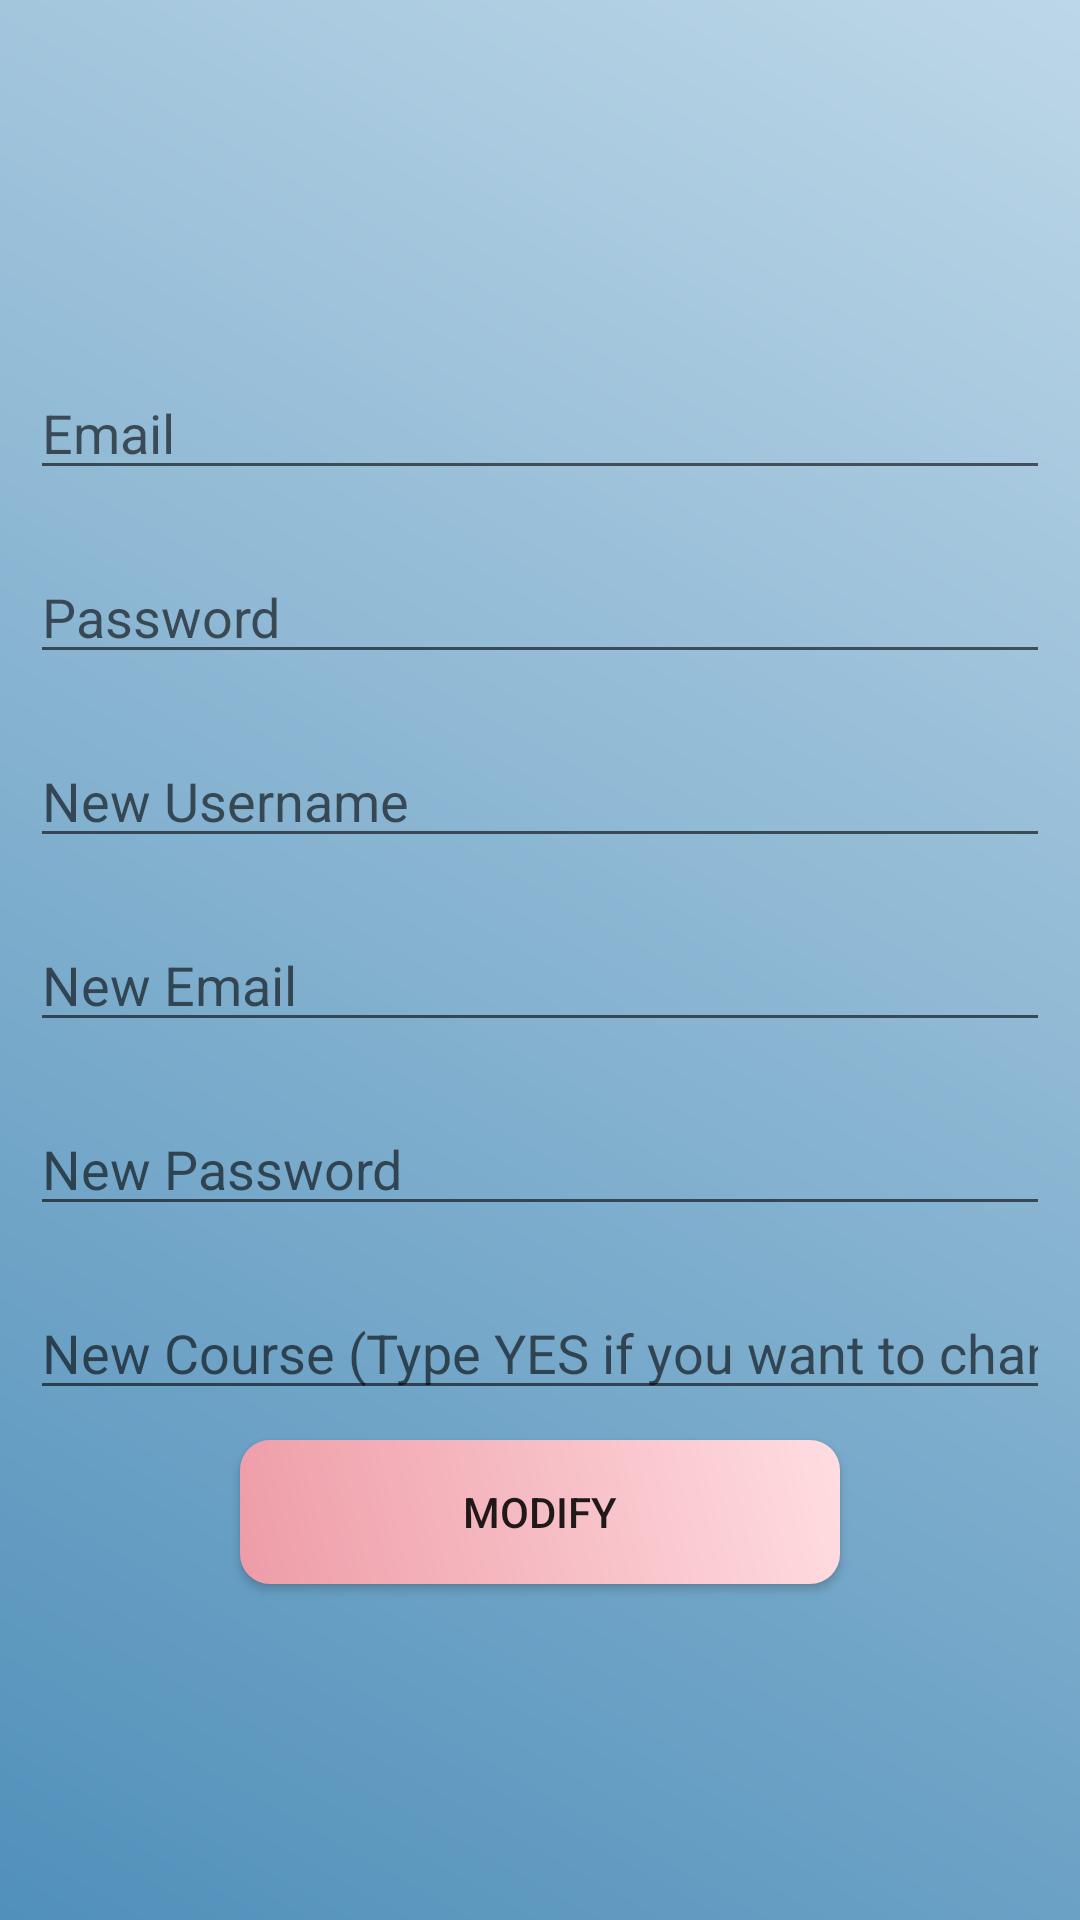

Android layout source for this screen:
<!-- AndroidManifest.xml: application theme Theme.ClassApplication -->
<!-- res/layout/activity_modify.xml -->
<?xml version="1.0" encoding="utf-8"?>
<LinearLayout xmlns:android="http://schemas.android.com/apk/res/android"
    xmlns:app="http://schemas.android.com/apk/res-auto"
    xmlns:tools="http://schemas.android.com/tools"
    android:layout_width="match_parent"
    android:background="@drawable/homepage"
    android:layout_height="match_parent"
    android:layout_gravity="center"
    android:gravity="center"
    android:orientation="vertical"
    tools:context=".authuser.deleteUser">
    <EditText
        android:layout_width="match_parent"
        android:layout_height="wrap_content"
        android:textColor="@color/black"
        android:hint="Email"
        android:layout_margin="10dp"
        android:id="@+id/modifyEmail1"
        />
    <EditText
        android:layout_width="match_parent"
        android:layout_height="wrap_content"
        android:textColor="@color/black"
        android:hint="Password"
        android:inputType="textPassword"
        android:layout_margin="10dp"
        android:id="@+id/modifyPassword1"
        />
    <EditText
        android:layout_width="match_parent"
        android:layout_height="wrap_content"
        android:textColor="@color/black"
        android:hint="New Username"
        android:inputType="textPassword"
        android:layout_margin="10dp"
        android:id="@+id/modifyUsername"
        />

    <EditText
        android:layout_width="match_parent"
        android:layout_height="wrap_content"
        android:textColor="@color/black"
        android:hint="New Email"
        android:layout_margin="10dp"
        android:id="@+id/newEmail"
        />
    <EditText
        android:layout_width="match_parent"
        android:layout_height="wrap_content"
        android:textColor="@color/black"
        android:hint="New Password"
        android:inputType="textPassword"
        android:layout_margin="10dp"
        android:id="@+id/newPassword"
        />
    <EditText
        android:layout_width="match_parent"
        android:layout_height="wrap_content"
        android:textColor="@color/black"
        android:hint="New Course (Type YES if you want to change it)"
        android:inputType="textPassword"
        android:layout_margin="10dp"
        android:id="@+id/modifyCourse"
        />

    <androidx.appcompat.widget.AppCompatButton
        android:layout_width="200dp"
        android:layout_height="wrap_content"
        android:background="@drawable/buttons"
        android:text="Modify"
        android:id="@+id/modifyButton"
        />


</LinearLayout>
<!-- resources referenced by this layout -->
<resources>
  <!-- drawable buttons (drawable) -->
  <?xml version="1.0" encoding="utf-8"?>
  <shape xmlns:android="http://schemas.android.com/apk/res/android">
  
      <gradient android:angle="45"
          android:startColor="#EE9CA7"
          android:endColor="#FFDDE1"/>
      <corners android:topLeftRadius="10dp"
          android:topRightRadius="10dp"
          android:bottomLeftRadius="10dp"
          android:bottomRightRadius="10dp"/>
  </shape>
  <!-- drawable homepage (drawable) -->
  <?xml version="1.0" encoding="utf-8"?>
  <shape xmlns:android="http://schemas.android.com/apk/res/android">
      <gradient
          android:angle="45"
          android:startColor="#5190BA"
          android:endColor="#BDD7E8"
          />
  </shape>
  <style name="Theme.ClassApplication" parent="Theme.MaterialComponents.DayNight.DarkActionBar">
          
          <item name="colorPrimary">@color/purple_500</item>
          <item name="colorPrimaryVariant">@color/purple_700</item>
          <item name="colorOnPrimary">@color/white</item>
          
          <item name="colorSecondary">@color/teal_200</item>
          <item name="colorSecondaryVariant">@color/teal_700</item>
          <item name="colorOnSecondary">@color/black</item>
          
          <item name="android:statusBarColor" tools:targetApi="l">?attr/colorPrimaryVariant</item>
          
      </style>
  <!-- not gathered from this repository: default colours our renderer supplied (Android Studio template values) -->
  <color name="purple_500">#FF6200EE</color>
  <color name="purple_700">#FF3700B3</color>
  <color name="teal_200">#FF03DAC5</color>
  <color name="teal_700">#FF018786</color>
  <color name="black">#FF000000</color>
  <color name="white">#FFFFFFFF</color>
</resources>
